6-way image classification set "datasets" from GitHub (ncwillis/Computer-Vision---Hand-Gesture-Recognition); label vocabulary: fist, ok train, peace, rad, thumbs up, wave.

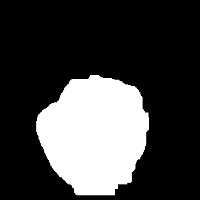
Label: fist

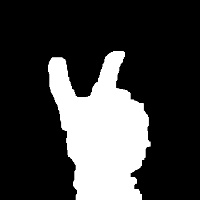
Label: peace

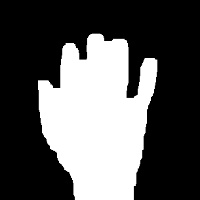
Label: wave

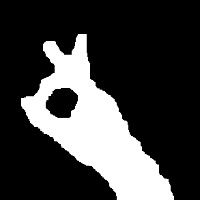
Label: ok train

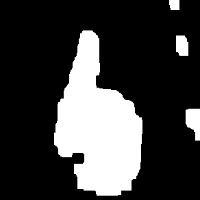
Label: thumbs up

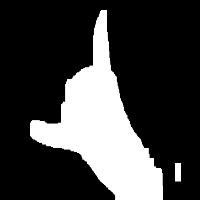
Label: rad
